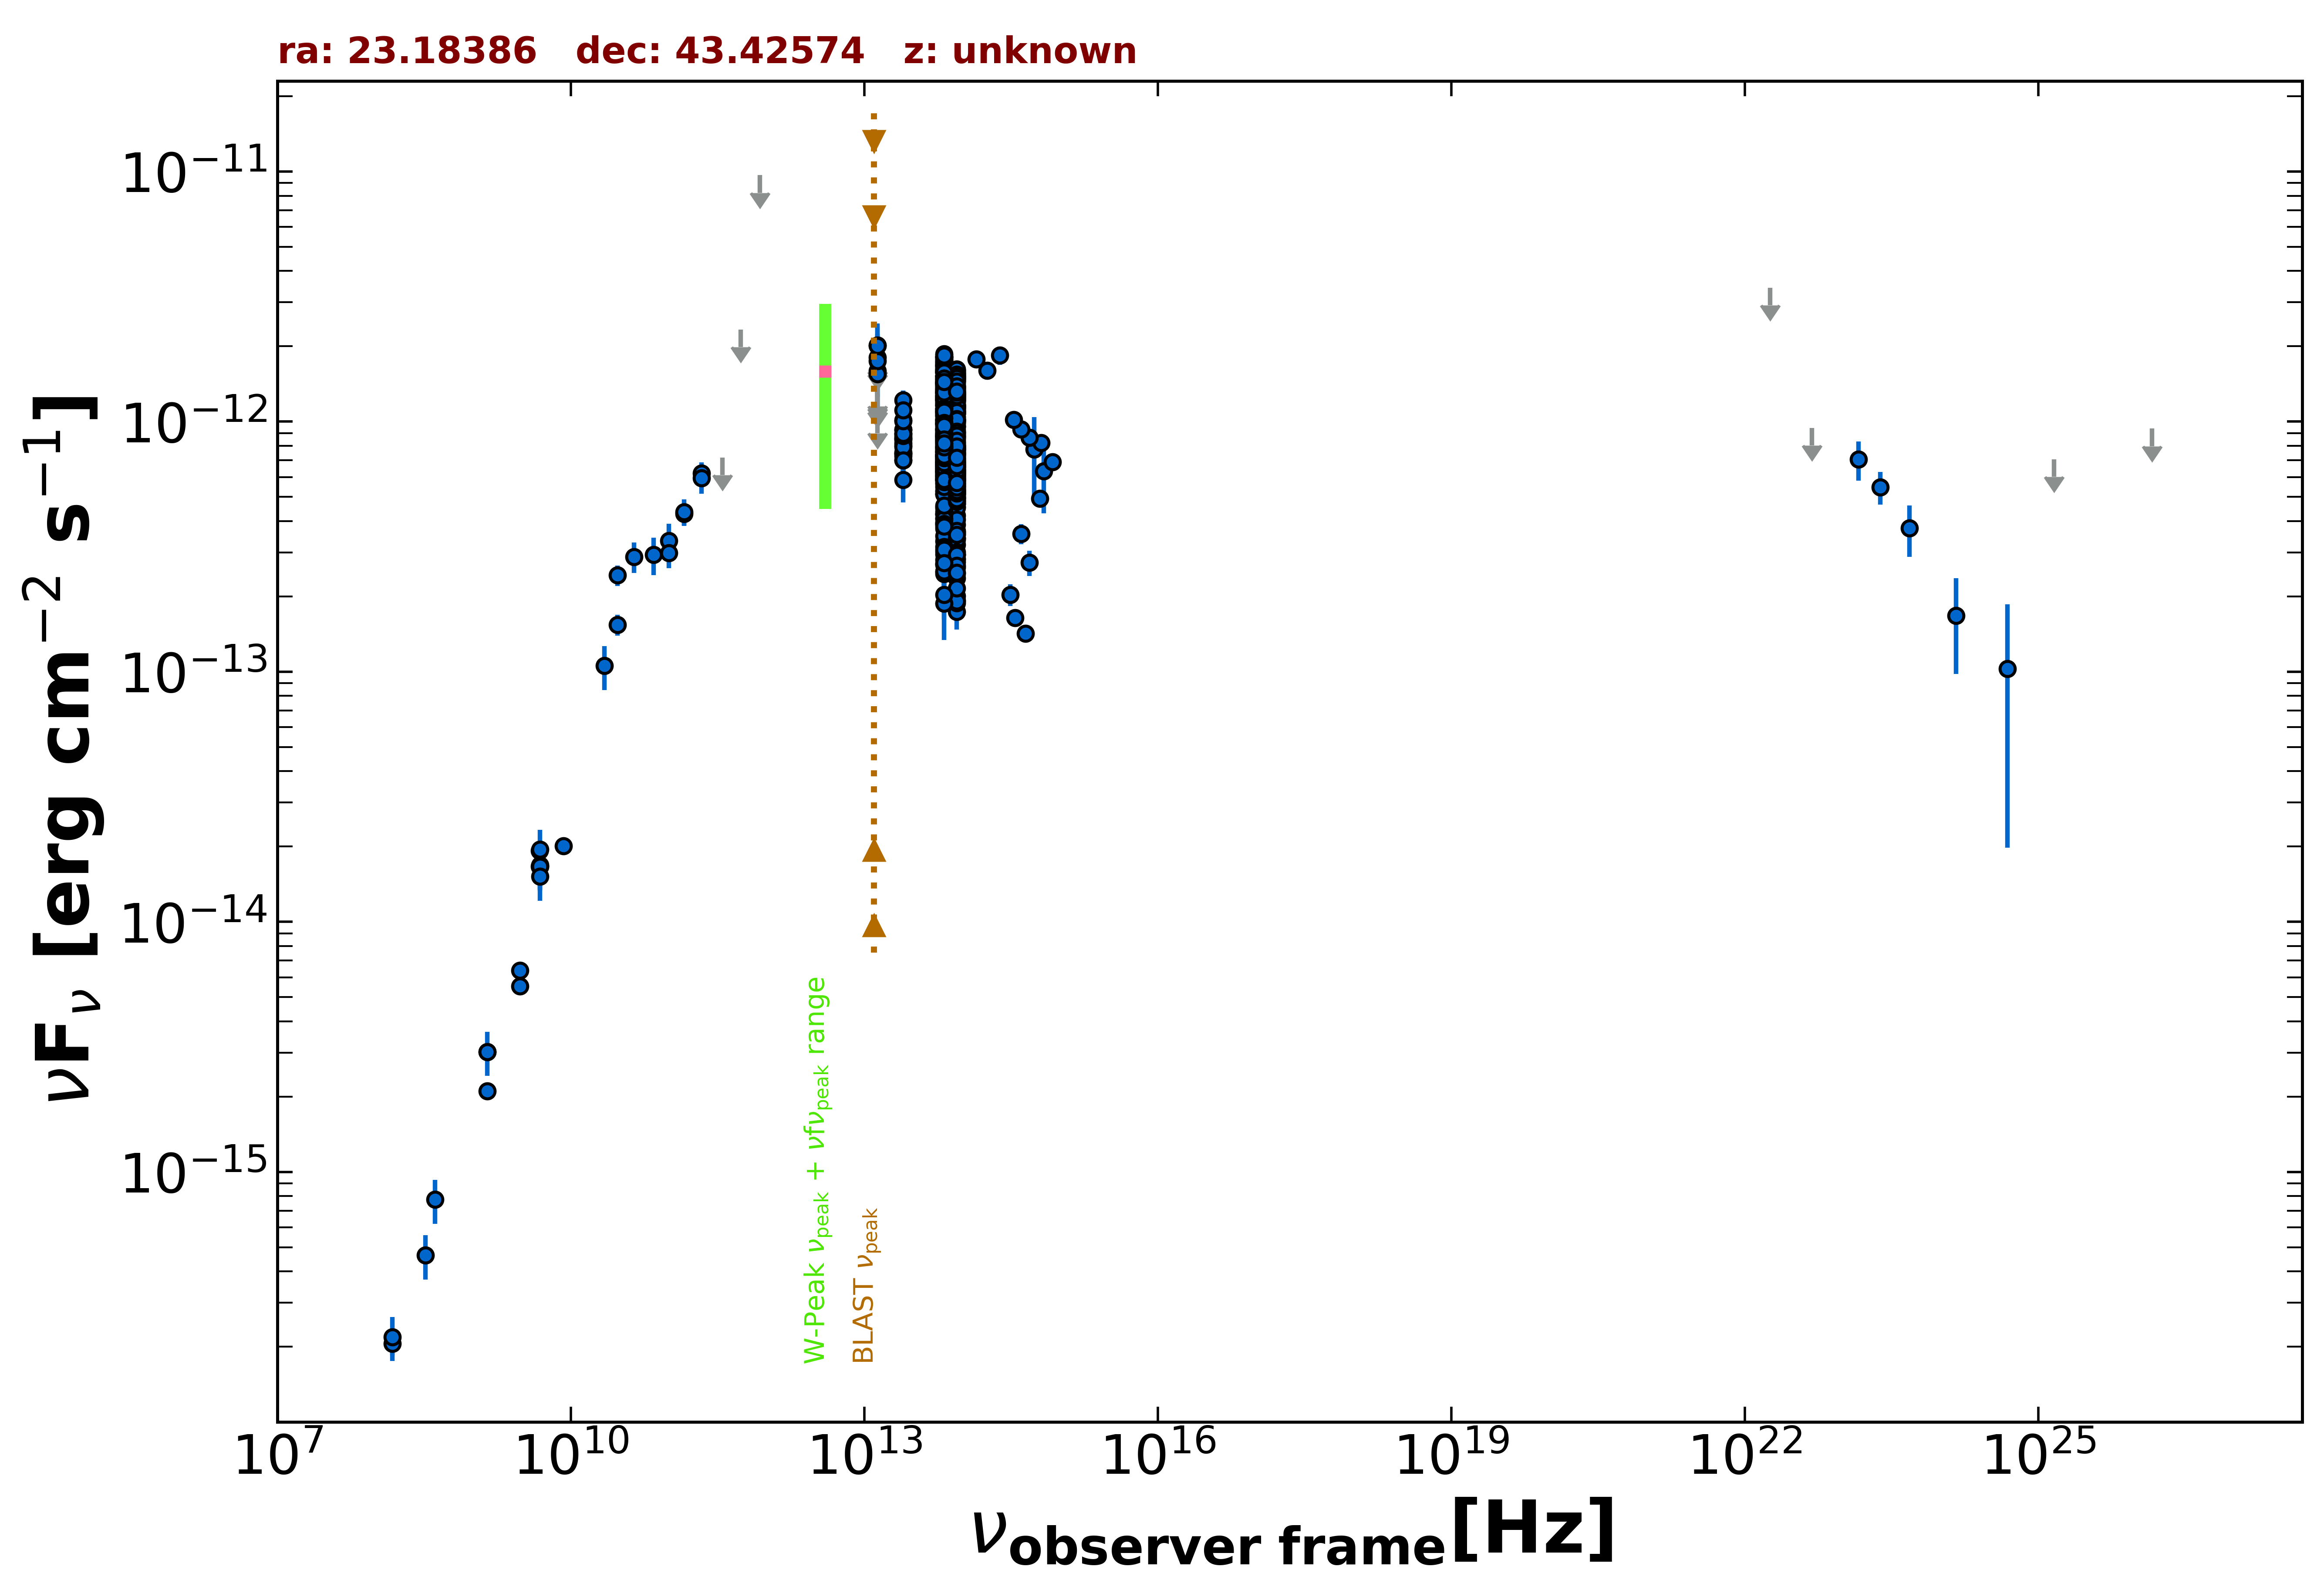

Values plotted in this chart, from the file beside it:
freq., flux, err_flux, MJD_start, MJD_end, flag, catalog, reference
1.400e+09, 2.106e-15, 6.300e-17, 55000, 55000, , NVSS, Condon et al. 1998  AJ  115  1693
3.000e+09, 5.529e-15, 2.400e-17, 55000, 55000, , VLASSQL, Gordon et al. 2021  ApJS  255  30
3.000e+09, 6.378e-15, 3.350e-17, 55000, 55000, , VLASSQL, Gordon et al. 2021  ApJS  255  30
1.500e+08, 2.057e-16, 2.070e-17, 55000, 55000, , TGSS150, Intema et al. 2017  A&A  598  A781
8.400e+09, 2.013e-14, 0.000e+00, 55000, 55000, , CRATES, Healey et al. 2007  ApJS  171  61
4.800e+09, 1.925e-14, 1.680e-15, 55000, 55000, , GB6, Gregory et al. 1996  ApJS  103  427
4.800e+09, 1.666e-14, 1.965e-15, 55000, 55000, , GB87, Gregory et al. 1992  VizieR  VIII/14/j20…
4.850e+09, 1.664e-14, 0.000e+00, 55000, 55000, , NORTH20, White and Becker  1992  ApJS  79  331
1.400e+09, 3.024e-15, 0.000e+00, 55000, 55000, , NORTH20, White and Becker  1992  ApJS  79  331
1.000e+11, 3.334e-13, 5.695e-14, 55000, 55000, , PCCS2100, GHz The Planck Collaboration 2018  A&A  …
1.430e+11, 4.282e-13, 4.475e-14, 55000, 55000, , PCCS2143, GHz The Planck Collaboration 2018  A&A  …
2.170e+11, 6.208e-13, 6.700e-14, 55000, 55000, , PCCS2217, GHz The Planck Collaboration 2018  A&A  …
3.000e+10, 1.541e-13, 1.495e-14, 55000, 55000, , PCCS2, 30 GHz The Planck Collaboration 2018  A&…
3.000e+10, 2.429e-13, 2.255e-14, 55000, 55000, , PCNT, The Planck Collaboration 2018  A&A  619 …
4.400e+10, 2.884e-13, 3.970e-14, 55000, 55000, , PCNT, The Planck Collaboration 2018  A&A  619 …
7.000e+10, 2.933e-13, 4.965e-14, 55000, 55000, , PCNT, The Planck Collaboration 2018  A&A  619 …
1.000e+11, 2.985e-13, 3.915e-14, 55000, 55000, , PCNT, The Planck Collaboration 2018  A&A  619 …
1.430e+11, 4.351e-13, 5.270e-14, 55000, 55000, , PCNT, The Planck Collaboration 2018  A&A  619 …
2.170e+11, 5.944e-13, 7.940e-14, 55000, 55000, , PCNT, The Planck Collaboration 2018  A&A  619 …
3.530e+11, 7.189e-13, 0.000e+00, 55000, 55000, UL, PCNT, The Planck Collaboration 2018  A&A  619 …
5.450e+11, 2.335e-12, 0.000e+00, 55000, 55000, UL, PCNT, The Planck Collaboration 2018  A&A  619 …
8.570e+11, 9.672e-12, 0.000e+00, 55000, 55000, UL, PCNT, The Planck Collaboration 2018  A&A  619 …
1.389e+14, 1.774e-12, 1.095e-13, 55000, 55000, , 2MASS, Skrutskie et al. 2006  AJ  131  1163
1.804e+14, 1.601e-12, 1.325e-13, 55000, 55000, , 2MASS, Skrutskie et al. 2006  AJ  131  1163
2.427e+14, 1.842e-12, 1.565e-13, 55000, 55000, , 2MASS, Skrutskie et al. 2006  AJ  131  1163
8.817e+13, 6.301e-13, 2.900e-15, 55000, 55000, , UNWISE, Schlafly et al. 2019  ApJS  240  30
6.517e+13, 7.034e-13, 4.350e-15, 55000, 55000, , UNWISE, Schlafly et al. 2019  ApJS  240  30
8.817e+13, 6.404e-13, 1.590e-14, 55000, 55000, , WISE, Wright et al. 2010  AJ  140  1868
6.517e+13, 7.329e-13, 1.755e-14, 55000, 55000, , WISE, Wright et al. 2010  AJ  140  1868
2.498e+13, 8.589e-13, 3.960e-14, 55000, 55000, , WISE, Wright et al. 2010  AJ  140  1868
1.363e+13, 1.201e-12, 1.275e-13, 55000, 55000, , WISE, Wright et al. 2010  AJ  140  1868
8.817e+13, 1.735e-13, 2.615e-14, 57234, 57234, , NEOWISE, Mainzer et al. 2014  ApJ  792  30
6.517e+13, 3.332e-13, 4.095e-14, 57234, 57234, , NEOWISE, Mainzer et al. 2014  ApJ  792  30
8.817e+13, 2.744e-13, 2.965e-14, 57234, 57234, , NEOWISE, Mainzer et al. 2014  ApJ  792  30
6.517e+13, 4.569e-13, 4.895e-14, 57234, 57234, , NEOWISE, Mainzer et al. 2014  ApJ  792  30
8.817e+13, 6.386e-13, 3.005e-14, 57234, 57234, , NEOWISE, Mainzer et al. 2014  ApJ  792  30
6.517e+13, 6.502e-13, 4.615e-14, 57234, 57234, , NEOWISE, Mainzer et al. 2014  ApJ  792  30
8.817e+13, 5.922e-13, 3.005e-14, 57234, 57234, , NEOWISE, Mainzer et al. 2014  ApJ  792  30
6.517e+13, 7.282e-13, 4.900e-14, 57234, 57234, , NEOWISE, Mainzer et al. 2014  ApJ  792  30
8.817e+13, 5.884e-13, 2.875e-14, 57234, 57234, , NEOWISE, Mainzer et al. 2014  ApJ  792  30
6.517e+13, 6.520e-13, 4.385e-14, 57234, 57234, , NEOWISE, Mainzer et al. 2014  ApJ  792  30
8.817e+13, 4.704e-13, 2.730e-14, 57601, 57601, , NEOWISE, Mainzer et al. 2014  ApJ  792  30
6.517e+13, 6.395e-13, 5.070e-14, 57601, 57601, , NEOWISE, Mainzer et al. 2014  ApJ  792  30
8.817e+13, 4.208e-13, 2.870e-14, 57602, 57602, , NEOWISE, Mainzer et al. 2014  ApJ  792  30
6.517e+13, 5.621e-13, 5.860e-14, 57602, 57602, , NEOWISE, Mainzer et al. 2014  ApJ  792  30
8.817e+13, 4.563e-13, 2.945e-14, 57602, 57602, , NEOWISE, Mainzer et al. 2014  ApJ  792  30
6.517e+13, 5.151e-13, 4.700e-14, 57602, 57602, , NEOWISE, Mainzer et al. 2014  ApJ  792  30
8.817e+13, 4.976e-13, 2.935e-14, 57602, 57602, , NEOWISE, Mainzer et al. 2014  ApJ  792  30
6.517e+13, 5.127e-13, 4.825e-14, 57602, 57602, , NEOWISE, Mainzer et al. 2014  ApJ  792  30
8.817e+13, 5.087e-13, 2.720e-14, 57602, 57602, , NEOWISE, Mainzer et al. 2014  ApJ  792  30
6.517e+13, 6.684e-13, 6.720e-14, 57602, 57602, , NEOWISE, Mainzer et al. 2014  ApJ  792  30
8.817e+13, 4.957e-13, 2.920e-14, 57602, 57602, , NEOWISE, Mainzer et al. 2014  ApJ  792  30
6.517e+13, 5.251e-13, 5.865e-14, 57602, 57602, , NEOWISE, Mainzer et al. 2014  ApJ  792  30
8.817e+13, 4.805e-13, 3.055e-14, 57602, 57602, , NEOWISE, Mainzer et al. 2014  ApJ  792  30
6.517e+13, 5.832e-13, 4.355e-14, 57602, 57602, , NEOWISE, Mainzer et al. 2014  ApJ  792  30
8.817e+13, 4.700e-13, 2.905e-14, 57601, 57601, , NEOWISE, Mainzer et al. 2014  ApJ  792  30
6.517e+13, 5.865e-13, 4.325e-14, 57601, 57601, , NEOWISE, Mainzer et al. 2014  ApJ  792  30
8.817e+13, 4.691e-13, 3.155e-14, 57601, 57601, , NEOWISE, Mainzer et al. 2014  ApJ  792  30
6.517e+13, 5.290e-13, 4.095e-14, 57601, 57601, , NEOWISE, Mainzer et al. 2014  ApJ  792  30
8.817e+13, 4.944e-13, 3.280e-14, 57602, 57602, , NEOWISE, Mainzer et al. 2014  ApJ  792  30
... 647 more rows
